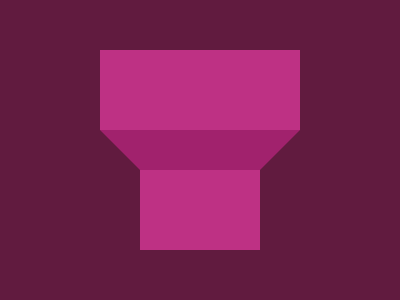

Write the HTML and CSS that draws this image.

<p />
<style>
  body {
    background: #611b3f;
    padding: 122 0 0 92;
  }
  p {
    width: 120;
    height: 80;
    background: #be3184;
    border: solid 43Q #611b3f;
    border-top-color: #a1226d;
  }
  p:before {
    content: '';
    width: 200;
    height: 80;
    background: #be3184;
    position: absolute;
    top: 50;
    left: 100;
  }
</style>
